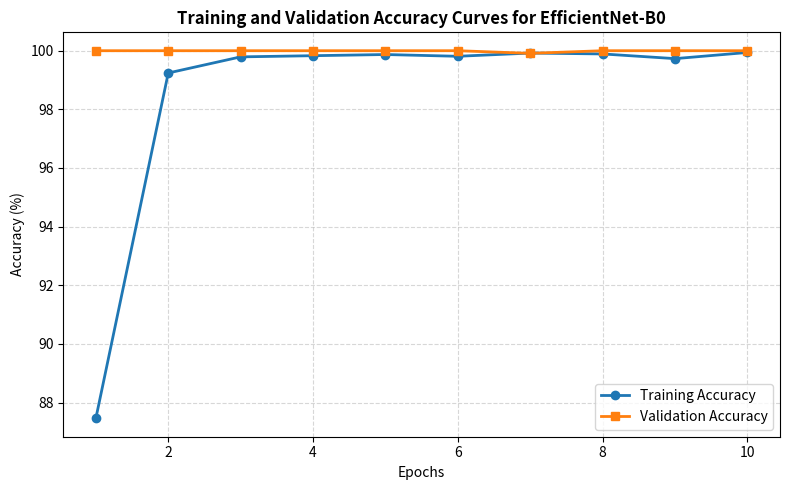

Python code for this plot: (Note: this script raises an exception after producing the figure.)
import matplotlib.pyplot as plt

epochs = list(range(1, 11))

train_acc = [
    87.46,
    99.24,
    99.79,
    99.83,
    99.87,
    99.81,
    99.92,
    99.89,
    99.73,
    99.94
]

val_acc = [
    100.00,
    100.00,
    100.00,
    100.00,
    100.00,
    100.00,
    99.91,
    100.00,
    100.00,
    100.00
]

plt.figure(figsize=(8,5))

plt.plot(
    epochs,
    train_acc,
    marker='o',
    linewidth=2,
    label='Training Accuracy'
)

plt.plot(
    epochs,
    val_acc,
    marker='s',
    linewidth=2,
    label='Validation Accuracy'
)

plt.title(
    "Training and Validation Accuracy Curves for EfficientNet-B0",
    fontsize=12,
    fontweight='bold'
)

plt.xlabel("Epochs")
plt.ylabel("Accuracy (%)")

plt.grid(True, linestyle='--', alpha=0.5)
plt.legend()

plt.tight_layout()

plt.savefig(
    "results/training_validation_accuracy_curve.png",
    dpi=300,
    bbox_inches="tight"
)

plt.show()

print("Graph saved successfully!")
